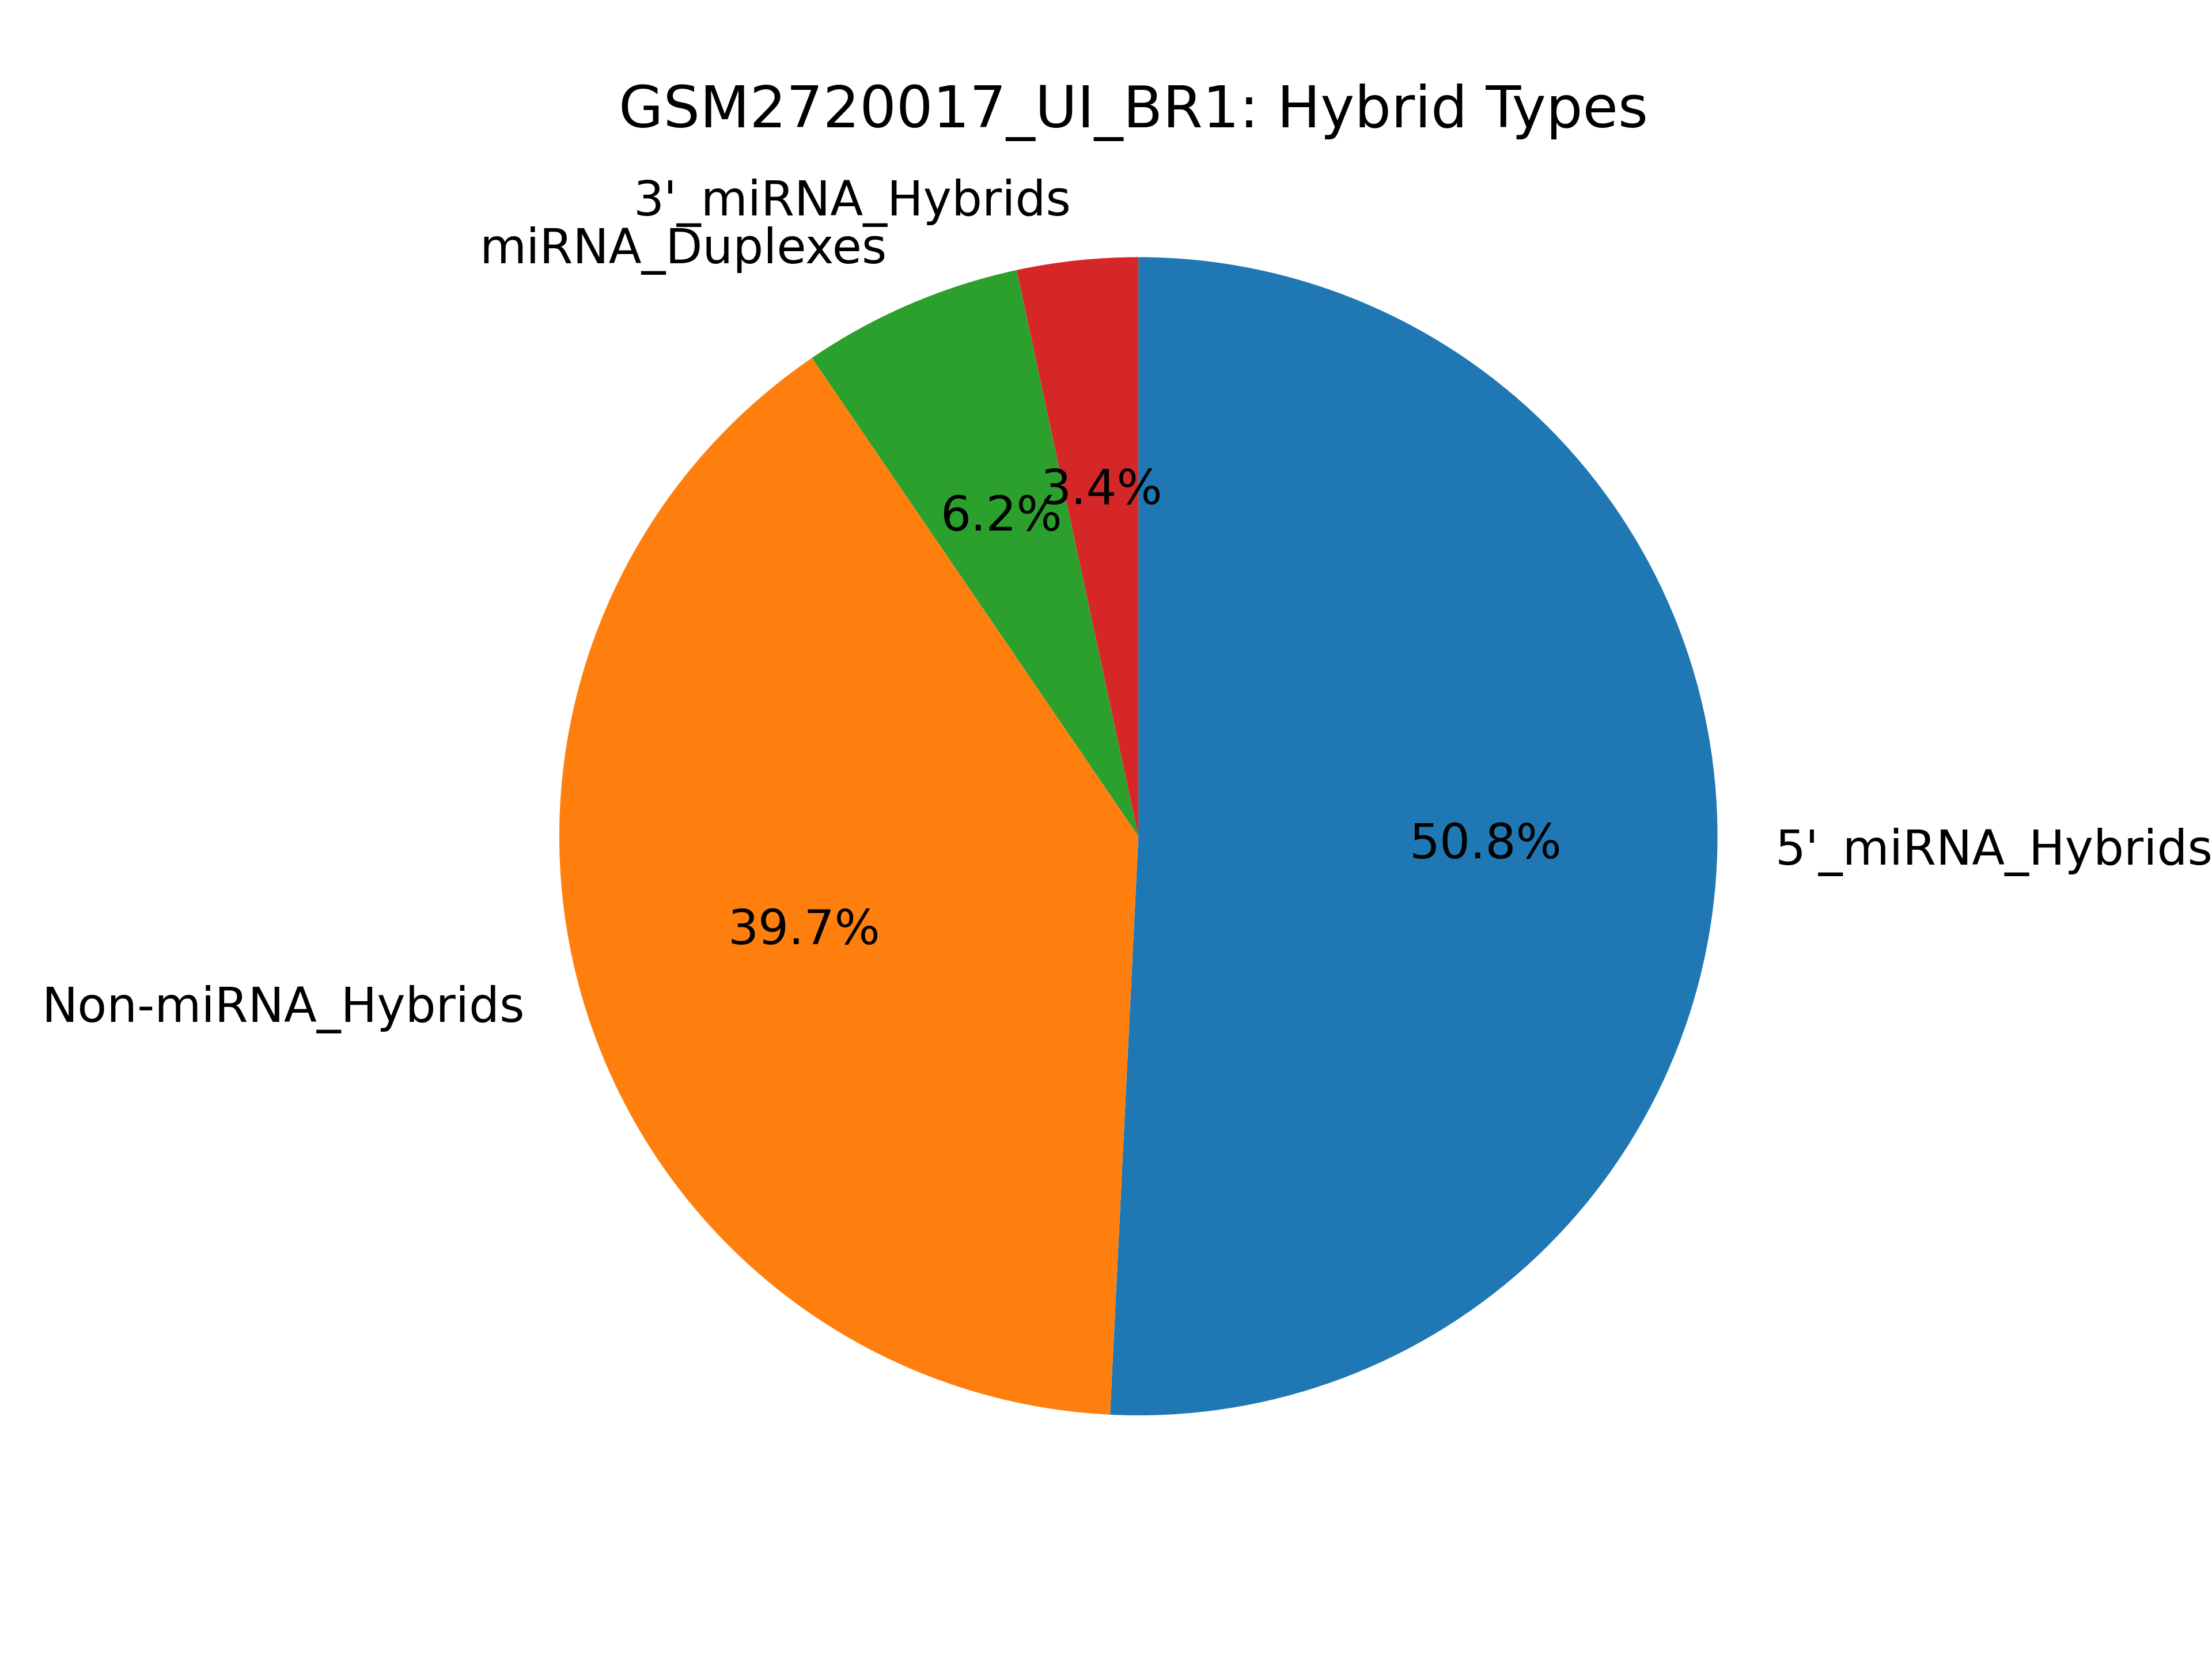

The file beside this chart, header and first rows:
miRNA_type, count
mirnas_5p, 224207
mirnas_3p, 14888
mirna_dimers, 27194
non_mirnas, 175244
has_mirna, 266289
